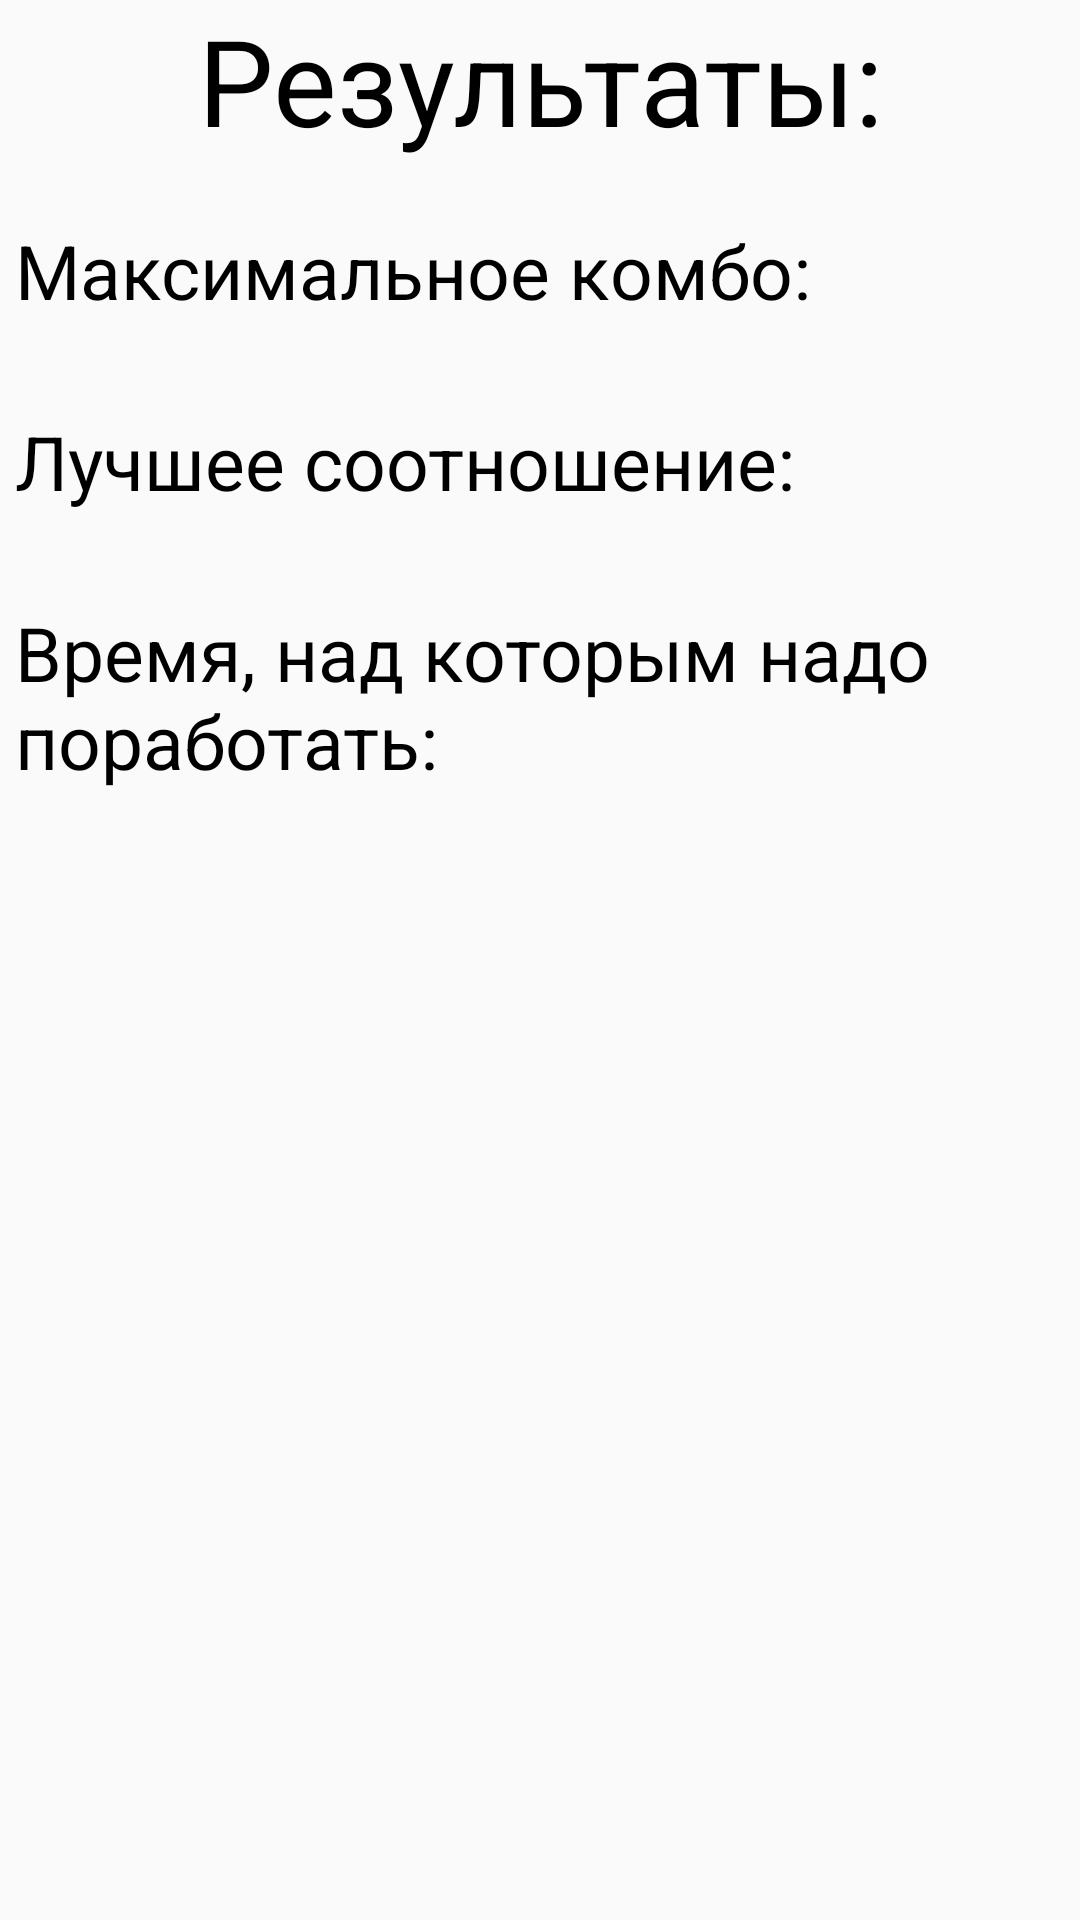

Here is an Android app screen rendered from its layout file. Give the layout XML and the strings, colors and styles it references.
<!-- AndroidManifest.xml: application theme AppTheme -->
<!-- res/layout/statistic_dialog.xml -->
<?xml version="1.0" encoding="utf-8"?>
<LinearLayout xmlns:android="http://schemas.android.com/apk/res/android"
    android:orientation="vertical" android:layout_width="match_parent"
    android:layout_height="match_parent"
    android:id="@+id/dialogLayout">
    <TextView
        android:layout_width="match_parent"
        android:layout_height="wrap_content"
        android:text="Результаты:"
        android:textAlignment="center"
        android:textSize="40dp"
        android:textAllCaps="false"
        android:textColor="#000000"/>
    <TextView
        android:id="@+id/bestCombo"
        android:layout_width="match_parent"
        android:layout_height="wrap_content"
        android:layout_marginTop="20dp"
        android:layout_marginLeft="5dp"
        android:layout_marginBottom="30dp"
        android:text="Максимальное комбо:"
        android:textSize="25dp"
        android:textColor="#000000"/>
    <TextView
        android:id="@+id/bestRatio"
        android:layout_width="match_parent"
        android:layout_height="wrap_content"
        android:text="Лучшее соотношение:"
        android:textSize="25dp"
        android:layout_marginLeft="5dp"
        android:textColor="#000000"
        android:layout_marginBottom="30dp"/>
    <TextView
        android:id="@+id/problemTense"
        android:layout_width="match_parent"
        android:layout_height="wrap_content"
        android:text="Время, над которым надо поработать:"
        android:textSize="25dp"
        android:layout_marginLeft="5dp"
        android:textColor="#000000"
        android:layout_marginBottom="20dp"/>
</LinearLayout>
<!-- resources referenced by this layout -->
<resources>
  <style name="AppTheme" parent="Theme.AppCompat.Light.DarkActionBar">
          
          <item name="colorPrimary">@color/colorPrimary</item>
          <item name="colorPrimaryDark">@color/colorPrimaryDark</item>
          <item name="colorAccent">@color/colorAccent</item>
      </style>
  <color name="colorPrimary">#01295c</color>
  <color name="colorPrimaryDark">#01295c</color>
  <color name="colorAccent">#FF0000</color>
</resources>
